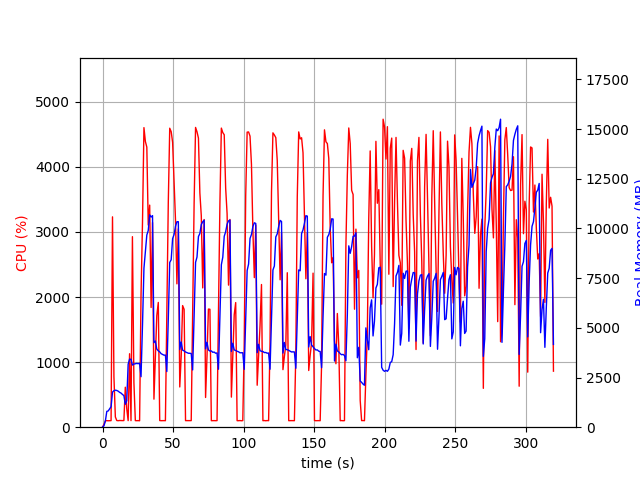

The data file committed next to this chart (first rows):
elapsed_time, nproc, cpu, mem_real, mem_virtual
3.9577484130859375e-05, 1, 0.0, 7.777, 3185
1.007, 1, 43.7, 70.37, 690.2
2.017, 1, 99.1, 318.4, 1894
3.025, 1, 100.2, 796.4, 3174
4.034, 1, 99.1, 818.4, 3174
5.042, 1, 100.2, 921.5, 2662
6.05, 1, 101.1, 1033, 4313
7.06, 1, 3233, 1765, 7354
8.07, 1, 776.6, 1836, 7431
9.078, 1, 157.6, 1862, 7547
10.09, 1, 102.2, 1848, 7547
11.1, 1, 100.1, 1812, 7547
12.11, 1, 103.0, 1753, 7547
13.11, 1, 102.1, 1715, 7547
14.12, 1, 101.2, 1646, 7547
15.13, 1, 102.2, 1590, 7547
16.14, 1, 614.5, 1154, 7739
17.15, 1, 286.2, 1328, 9341
18.16, 1, 101.1, 3169, 12157
19.17, 1, 1129, 3424, 12221
20.17, 1, 101.0, 3416, 12221
21.18, 1, 2928, 3124, 12221
22.24, 1, 688.7, 3179, 12221
23.25, 1, 101.2, 3191, 12221
24.26, 1, 100.1, 3209, 12221
25.26, 1, 101.2, 3195, 12221
26.27, 1, 99.1, 3215, 12221
27.28, 1, 2030, 2540, 12221
28.33, 1, 3153, 5152, 12233
29.35, 1, 4604, 7993, 18637
30.38, 1, 4390, 8812, 22335
31.39, 1, 4304, 9667, 22335
32.41, 1, 3106, 9893, 22463
33.42, 1, 3413, 10682, 22463
34.43, 1, 1840, 10573, 22463
35.44, 1, 3146, 10644, 22463
36.45, 1, 431.1, 4249, 22575
37.45, 1, 1093, 4335, 22575
38.46, 1, 1714, 3931, 22575
39.53, 1, 1917, 3842, 22575
40.54, 1, 102.1, 3789, 22575
41.55, 1, 100.2, 3698, 22575
42.56, 1, 101.0, 3658, 22575
43.57, 1, 101.1, 3623, 22575
44.57, 1, 100.2, 3627, 22575
45.58, 1, 1696, 2800, 22575
46.62, 1, 3456, 5456, 22575
47.64, 1, 4595, 8286, 23031
48.67, 1, 4542, 8424, 23251
49.68, 1, 4378, 9488, 23251
50.71, 1, 3757, 9687, 23251
51.71, 1, 3188, 10105, 23251
52.73, 1, 2203, 10336, 23251
53.74, 1, 3049, 10337, 23251
54.75, 1, 618.5, 3907, 23251
55.76, 1, 1090, 4288, 23251
56.77, 1, 1869, 3875, 23251
57.83, 1, 1812, 3839, 23251
58.84, 1, 101.1, 3783, 23251
59.85, 1, 101.2, 3751, 23251
... 256 more rows
